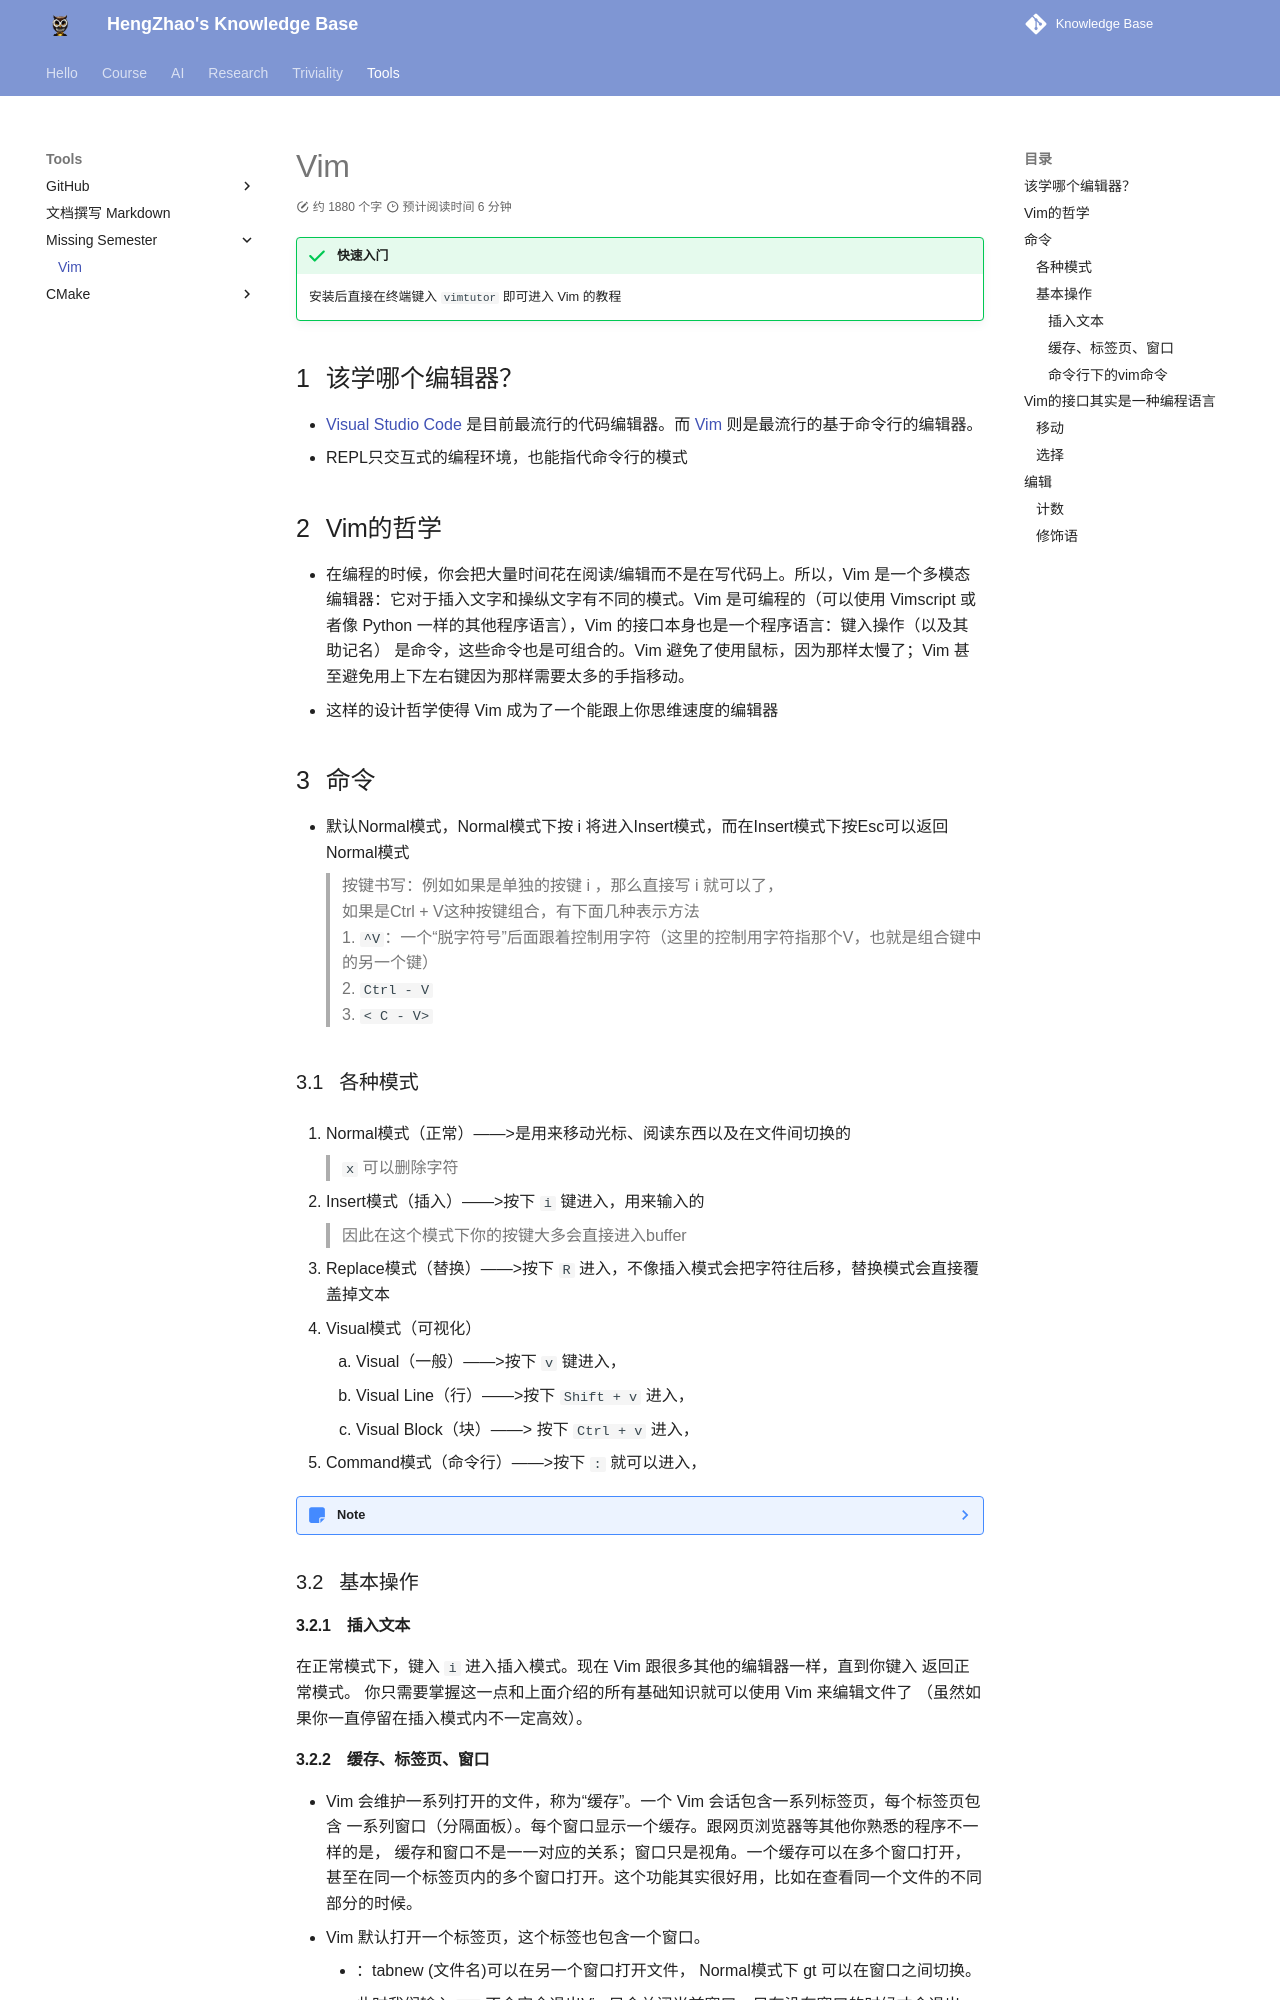

repository: EnlZhao/Notebook · page: Triviality/The Missing Semester/Vim/index.html · generator: mkdocs

# Vim

!!! success "快速入门"
    安装后直接在终端键入 `vimtutor` 即可进入 Vim 的教程

## 该学哪个编辑器？

* [Visual Studio Code](https://code.visualstudio.com/) 是目前最流行的代码编辑器。而 [Vim](https://www.vim.org/) 则是最流行的基于命令行的编辑器。
* REPL只交互式的编程环境，也能指代命令行的模式

## Vim的哲学

* 在编程的时候，你会把大量时间花在阅读/编辑而不是在写代码上。所以，Vim 是一个多模态编辑器：它对于插入文字和操纵文字有不同的模式。Vim 是可编程的（可以使用 Vimscript 或者像 Python 一样的其他程序语言），Vim 的接口本身也是一个程序语言：键入操作（以及其助记名） 是命令，这些命令也是可组合的。Vim 避免了使用鼠标，因为那样太慢了；Vim 甚至避免用上下左右键因为那样需要太多的手指移动。
* 这样的设计哲学使得 Vim 成为了一个能跟上你思维速度的编辑器

## 命令

* 默认Normal模式，Normal模式下按 i 将进入Insert模式，而在Insert模式下按Esc可以返回Normal模式
> 按键书写：例如如果是单独的按键 i ，那么直接写 i 就可以了，
> 如果是Ctrl + V这种按键组合，有下面几种表示方法
>       1. `^V `：一个“脱字符号”后面跟着控制用字符（这里的控制用字符指那个V，也就是组合键中 的另一个键）
>       2. `Ctrl - V` 
>       3. `< C - V>` 

### 各种模式

1. Normal模式（正常）——>是用来移动光标、阅读东西以及在文件间切换的
> `x` 可以删除字符

2. Insert模式（插入）——>按下 `i` 键进入，用来输入的
> 因此在这个模式下你的按键大多会直接进入buffer

1. Replace模式（替换）——>按下 `R` 进入，不像插入模式会把字符往后移，替换模式会直接覆盖掉文本
2. Visual模式（可视化）
      1. Visual（一般）——>按下 `v` 键进入，
      2. Visual Line（行）——>按下 `Shift + v` 进入，
      3. Visual Block（块）——> 按下 `Ctrl + v` 进入，
3. Command模式（命令行）——>按下 `:` 就可以进入，

??? note
    * 在不同操作模式下，键盘敲击的含义也不同，比如，`x` 在插入模式会插入字母 `x`，但是在正常模式 会删除当前光标所在的字母，在可视模式下则会删除选中文块。
    * 在默认设置下，Vim会在左下角显示当前的模式。 Vim启动时的默认模式是正常模式。通常你会把大部分 时间花在正常模式和插入模式。

### 基本操作

#### 插入文本

在正常模式下，键入 `i` 进入插入模式。现在 Vim 跟很多其他的编辑器一样，直到你键入<ESC> 返回正常模式。 你只需要掌握这一点和上面介绍的所有基础知识就可以使用 Vim 来编辑文件了 （虽然如果你一直停留在插入模式内不一定高效）。
